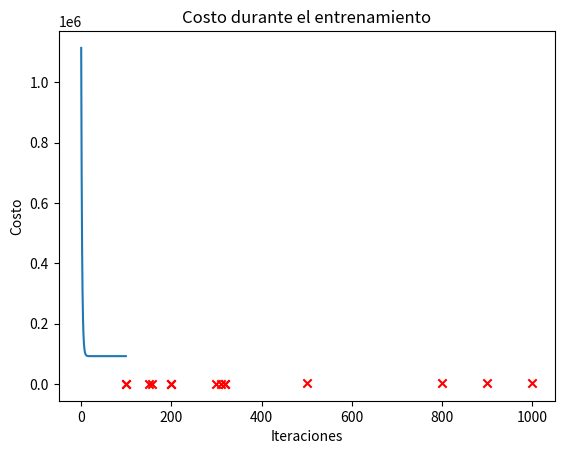

The script that saved this image:
import numpy as np
import matplotlib.pyplot as plt

# Datos de entrenamiento
x_train = np.array([100, 150, 200, 200, 300, 310, 320, 320, 100, 158, 500, 800, 900, 1000])
y_train = np.array([500, 600, 580, 700, 1000, 1000, 1500, 1200, 600, 800, 2000, 2200, 3000, 5000])

# Función para calcular la salida del modelo
def compute_model_output(x, w, b):
    m = x.shape[0]
    f_wb = np.zeros(m)
    for i in range(m):
        f_wb[i] = w * x[i] + b
    return f_wb

# Visualización de los datos
plt.scatter(x_train, y_train, marker='x', c='r')
plt.title("Predicción de casas")
plt.ylabel('Precio (en dólares)')
plt.xlabel('Área (metros cuadrados)')
plt.show()

# Parámetros iniciales del modelo
w_init = 0
b_init = 0

# Función para calcular el costo
def compute_cost(x, y, w, b):
    m = len(x)
    f_wb = compute_model_output(x, w, b)
    total_cost = (1 / (2 * m)) * np.sum(np.square(f_wb - y))
    return total_cost

# Función para calcular el gradiente
def compute_gradient(x, y, w, b):
    m = len(x)
    f_wb = compute_model_output(x, w, b)
    dj_dw = (1 / m) * np.sum((f_wb - y) * x)
    dj_db = (1 / m) * np.sum(f_wb - y)
    return dj_dw, dj_db

# Algoritmo de descenso de gradiente
def gradient_descent(x, y, w_in, b_in, alpha, num_iters):
    w = w_in
    b = b_in
    J_history = []
    for i in range(num_iters):
        dj_dw, dj_db = compute_gradient(x, y, w, b)
        w = w - alpha * dj_dw
        b = b - alpha * dj_db
        J_history.append(compute_cost(x, y, w, b))
    return w, b, J_history

# Configuración de parámetros del algoritmo de gradiente descendiente
iterations = 100
alpha = 1.0e-6

# Ejecución del descenso de gradiente
w_opt, b_opt, J_history = gradient_descent(x_train, y_train, w_init, b_init, alpha, iterations)

# Visualización del costo durante el entrenamiento
plt.plot(range(iterations), J_history)
plt.title("Costo durante el entrenamiento")
plt.xlabel("Iteraciones")
plt.ylabel("Costo")
plt.show()

# Predicción del precio de una casa con 700 metros cuadrados
x_i = 700
precio = w_opt * x_i + b_opt
print(f"Precio estimado: ${precio:.2f} dólares")
